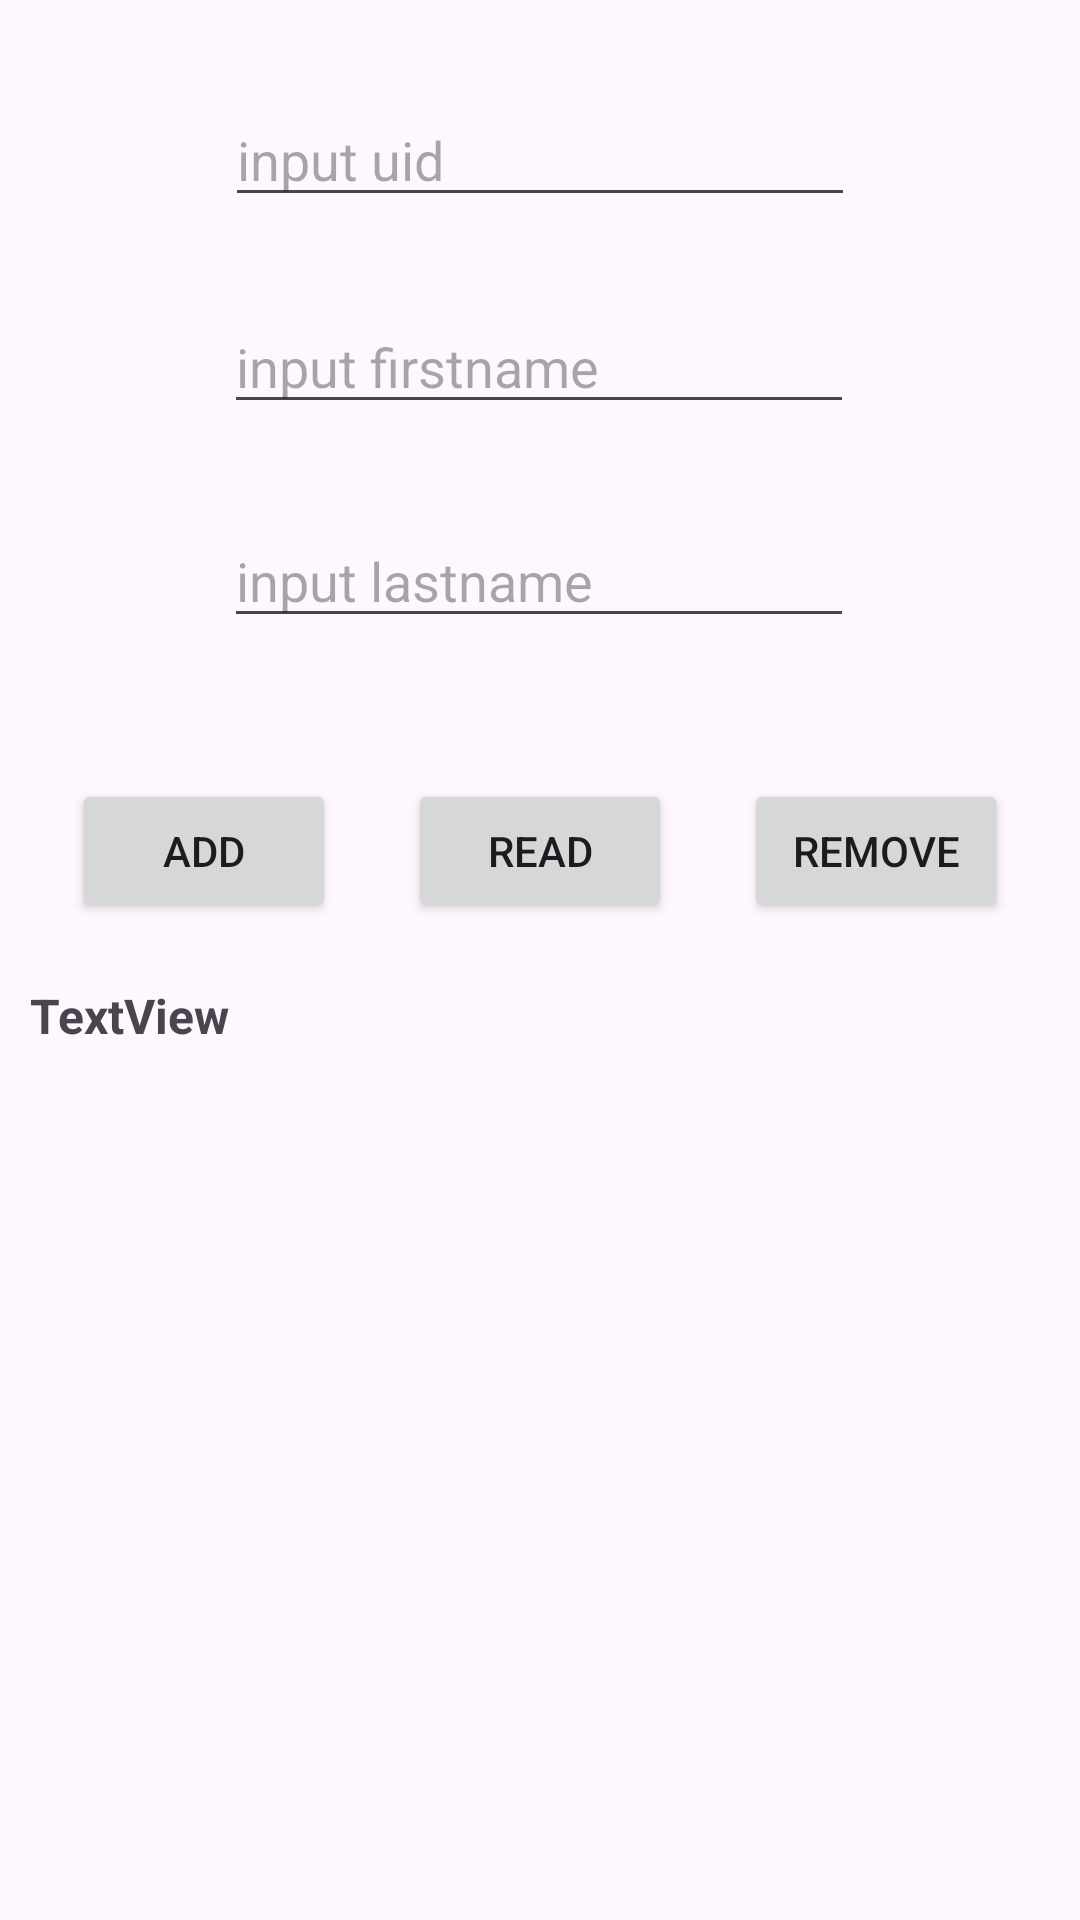

Produce the Android XML layout that renders to this screen, including the resource entries it uses.
<!-- AndroidManifest.xml: application theme Theme.InSchool -->
<!-- res/layout/activity_main2.xml -->
<androidx.constraintlayout.widget.ConstraintLayout xmlns:android="http://schemas.android.com/apk/res/android" xmlns:app="http://schemas.android.com/apk/res-auto" xmlns:tools="http://schemas.android.com/tools" android:layout_width="match_parent" android:layout_height="match_parent" tools:context=".MainActivity">
    <EditText android:id="@+id/edt_firstname" android:layout_width="wrap_content" android:layout_height="wrap_content" android:layout_marginTop="100dp" android:ems="10" android:hint="input firstname" android:inputType="textPersonName" app:layout_constraintEnd_toEndOf="parent" app:layout_constraintHorizontal_bias="0.497" app:layout_constraintStart_toStartOf="parent" app:layout_constraintTop_toTopOf="parent" tools:ignore="TouchTargetSizeCheck"/>
    <EditText android:id="@+id/edt_lastname" android:layout_width="wrap_content" android:layout_height="wrap_content" android:layout_marginTop="30dp" android:ems="10" android:hint="input lastname" android:inputType="text" app:layout_constraintEnd_toEndOf="parent" app:layout_constraintHorizontal_bias="0.497" app:layout_constraintStart_toStartOf="parent" app:layout_constraintTop_toBottomOf="@+id/edt_firstname" tools:ignore="TouchTargetSizeCheck"/>
    <TextView android:id="@+id/tv_show" android:layout_width="match_parent" android:layout_height="452dp" android:layout_marginStart="10dp" android:layout_marginTop="20dp" android:layout_marginEnd="10dp" android:text="TextView" android:textSize="16sp" android:textStyle="bold" app:layout_constraintEnd_toEndOf="parent" app:layout_constraintHorizontal_bias="0.498" app:layout_constraintStart_toStartOf="parent" app:layout_constraintTop_toBottomOf="@+id/btn_read"/>
    <Button android:id="@+id/btn_add" android:layout_width="wrap_content" android:layout_height="wrap_content" android:layout_marginTop="47dp" android:text="Add" app:layout_constraintEnd_toStartOf="@+id/btn_read" app:layout_constraintHorizontal_bias="0.5" app:layout_constraintStart_toStartOf="parent" app:layout_constraintTop_toBottomOf="@+id/edt_lastname"/>
    <Button android:id="@+id/btn_read" android:layout_width="wrap_content" android:layout_height="wrap_content" android:layout_marginTop="47dp" android:text="Read" app:layout_constraintEnd_toStartOf="@+id/btn_remove" app:layout_constraintHorizontal_bias="0.5" app:layout_constraintStart_toEndOf="@+id/btn_add" app:layout_constraintTop_toBottomOf="@+id/edt_lastname"/>
    <Button android:id="@+id/btn_remove" android:layout_width="wrap_content" android:layout_height="wrap_content" android:layout_marginTop="47dp" android:text="Remove" app:layout_constraintEnd_toEndOf="parent" app:layout_constraintHorizontal_bias="0.5" app:layout_constraintStart_toEndOf="@+id/btn_read" app:layout_constraintTop_toBottomOf="@+id/edt_lastname"/>
    <EditText android:id="@+id/edt_uid" android:layout_width="wrap_content" android:layout_height="wrap_content" android:layout_marginTop="31dp" android:ems="10" android:hint="input uid" android:inputType="textPersonName" app:layout_constraintEnd_toEndOf="parent" app:layout_constraintStart_toStartOf="parent" app:layout_constraintTop_toTopOf="parent" tools:ignore="TouchTargetSizeCheck"/>
</androidx.constraintlayout.widget.ConstraintLayout>
<!-- resources referenced by this layout -->
<resources>
  <style name="Theme.InSchool" parent="Base.Theme.InSchool" />
  <style name="Base.Theme.InSchool" parent="Theme.Material3.DayNight.NoActionBar">
          
          
      </style>
</resources>
